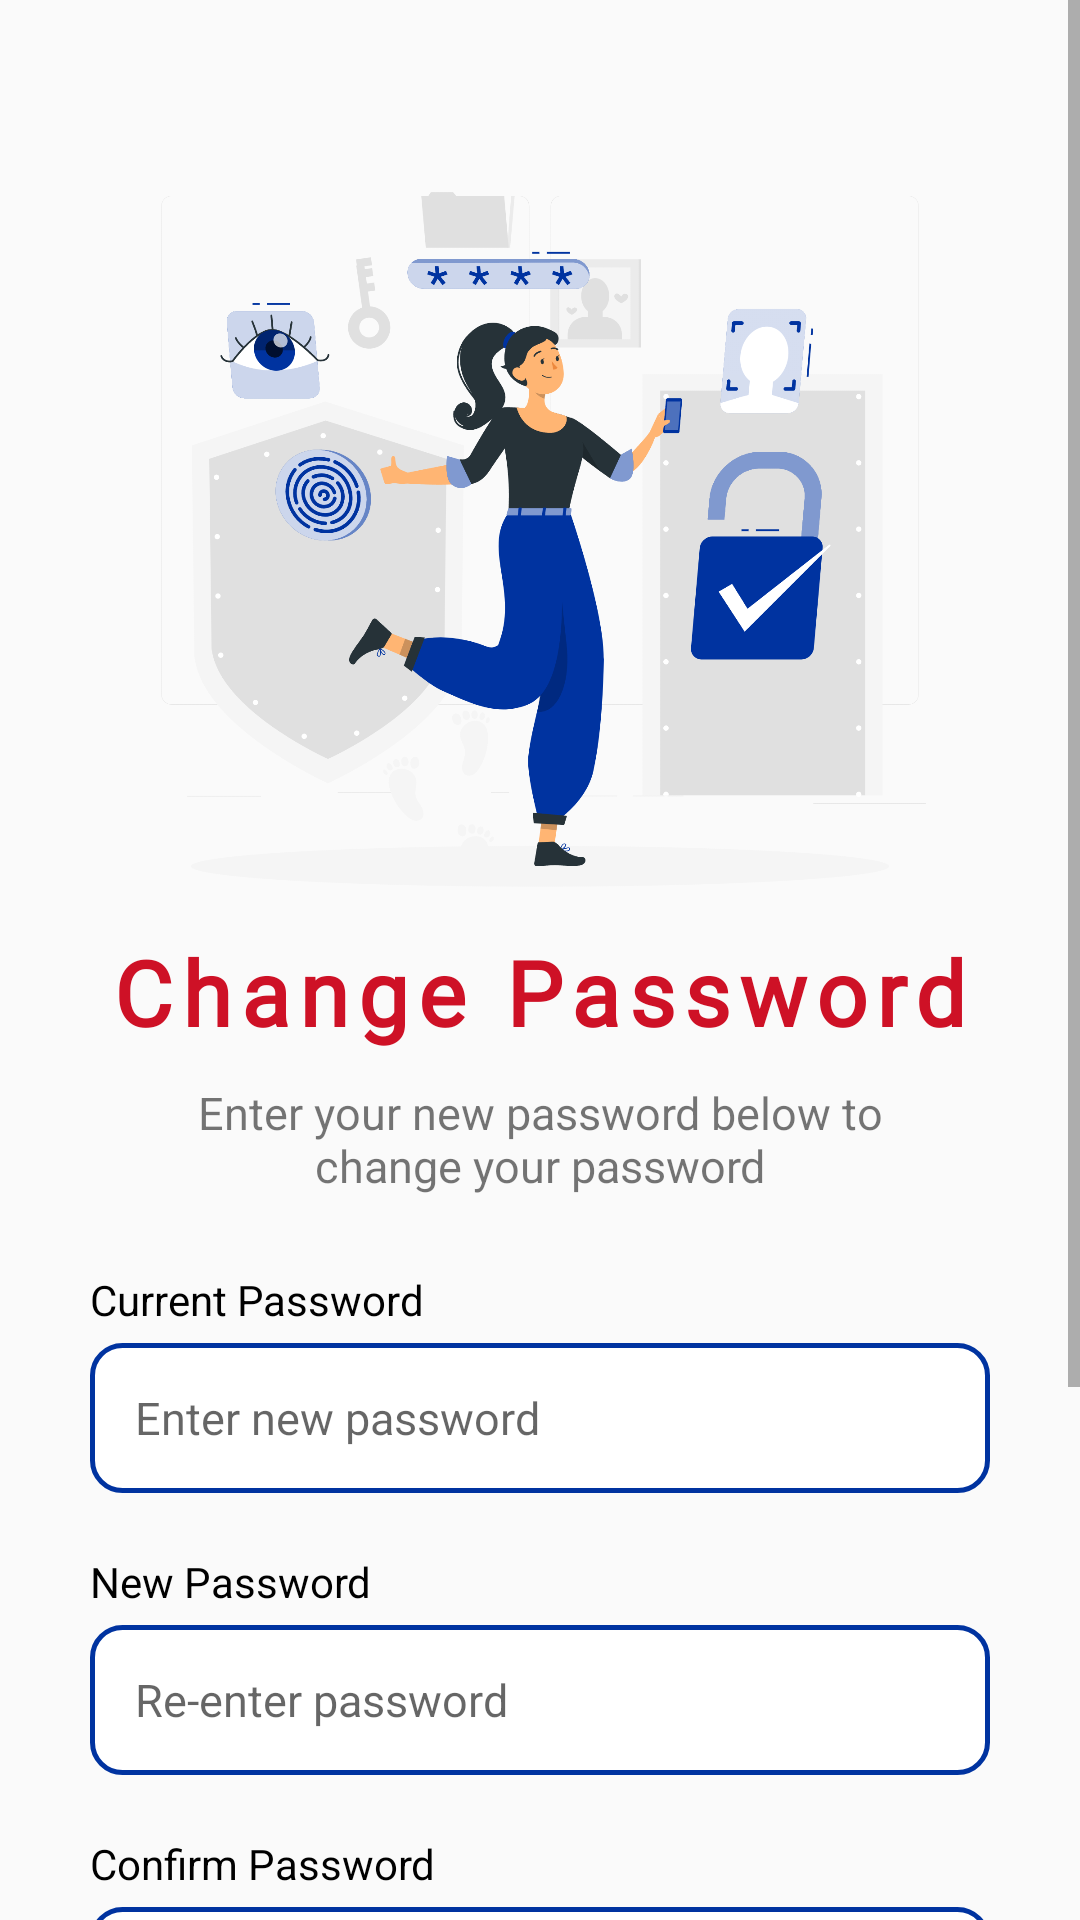

Layout XML and referenced resources for this Android screen:
<!-- AndroidManifest.xml: application theme Theme.BrgyOneStop -->
<!-- res/layout/activity_change_password.xml -->
<?xml version="1.0" encoding="utf-8"?>
<ScrollView xmlns:android="http://schemas.android.com/apk/res/android"
    xmlns:app="http://schemas.android.com/apk/res-auto"
    xmlns:tools="http://schemas.android.com/tools"
    android:id="@+id/main"
    android:layout_width="match_parent"
    android:layout_height="match_parent"
    tools:context=".activity.ChangePasswordActivity">
    <LinearLayout
        android:layout_width="match_parent"
        android:layout_height="match_parent"
        android:orientation="vertical">

    <ImageView
        android:layout_width="300dp"
        android:layout_height="300dp"
        android:layout_gravity="center"
        android:layout_marginTop="30dp"
        android:src="@drawable/create_new_password" />

    <TextView
        android:layout_width="wrap_content"
        android:layout_height="wrap_content"
        android:text="Change Password"
        android:textSize="30sp"
        android:textColor="@color/secondary"
        android:layout_marginTop="-20dp"
        android:layout_marginBottom="10dp"
        android:layout_gravity="center"
        android:textStyle="bold"
        android:letterSpacing=".1"
        android:fontFamily="@font/inter_black"/>
    <TextView
        android:layout_width="250dp"
        android:layout_height="wrap_content"
        android:text="Enter your new password below to change your password"
        android:layout_gravity="center"
        android:layout_marginBottom="5dp"
        android:textAlignment="center"
        android:textSize="15sp"/>
    <TextView
        android:layout_width="wrap_content"
        android:layout_height="wrap_content"
        android:text="Current Password"
        android:layout_marginLeft="30dp"
        android:layout_marginTop="20dp"
        android:textColor="@color/black"
        android:layout_marginBottom="5dp"/>
    <EditText
        android:id="@+id/edittext_changepass_currentpassword"
        android:layout_width="300dp"
        android:layout_height="50dp"
        android:layout_gravity="center"
        android:hint="Enter new password"
        android:inputType="textPassword"
        android:textSize="15sp"
        android:fontFamily="sans-serif"
        android:background="@drawable/rounded_edittext"
        android:paddingLeft="15dp"/>
    <TextView
        android:layout_width="wrap_content"
        android:layout_height="wrap_content"
        android:text="New Password"
        android:layout_marginLeft="30dp"
        android:layout_marginTop="20dp"
        android:textColor="@color/black"
        android:layout_marginBottom="5dp"/>
    <EditText
        android:id="@+id/edittext_changepass_newpassword"
        android:layout_width="300dp"
        android:layout_height="50dp"
        android:layout_gravity="center"
        android:hint="Re-enter password"
        android:inputType="textPassword"
        android:textSize="15sp"
        android:fontFamily="sans-serif"
        android:background="@drawable/rounded_edittext"
        android:paddingLeft="15dp"/>
    <TextView
        android:layout_width="wrap_content"
        android:layout_height="wrap_content"
        android:text="Confirm Password"
        android:layout_marginLeft="30dp"
        android:layout_marginTop="20dp"
        android:textColor="@color/black"
        android:layout_marginBottom="5dp"/>
    <EditText
        android:id="@+id/edittext_changepass_confirmpassword"
        android:layout_width="300dp"
        android:layout_height="50dp"
        android:layout_gravity="center"
        android:hint="Re-enter password"
        android:inputType="textPassword"
        android:textSize="15sp"
        android:fontFamily="sans-serif"
        android:background="@drawable/rounded_edittext"
        android:paddingLeft="15dp"/>
    <Button
        android:id="@+id/button_changepass_reset"
        android:layout_width="300dp"
        android:layout_height="50dp"
        android:text="Reset Password"
        android:layout_gravity="center"
        android:layout_marginTop="30dp"
        android:background="@drawable/rounded_shape"
        android:backgroundTint="@color/primary"
        android:textColor="@color/white"/>
    <Button
        android:id="@+id/button_changepass_cancel"
        android:layout_width="300dp"
        android:layout_height="50dp"
        android:text="Cancel"
        android:layout_gravity="center"
        android:layout_marginTop="10dp"
        android:background="@drawable/rounded_shape"
        android:backgroundTint="@color/secondary"
        android:textColor="@color/white"
        android:layout_marginBottom="60dp"/>

    </LinearLayout>
</ScrollView>
<!-- resources referenced by this layout -->
<resources>
  <color name="black">#000000</color>
  <color name="primary">#0033A0</color>
  <color name="secondary">#CE1126</color>
  <color name="white">#FFFFFF</color>
  <!-- drawable create_new_password: png bitmap (drawable, 271429 bytes) -->
  <!-- drawable rounded_edittext (drawable) -->
  <?xml version="1.0" encoding="utf-8"?>
  <shape xmlns:android="http://schemas.android.com/apk/res/android" >
  
      <solid android:color="#FFFFFF" />
  
      <stroke
          android:width="1.5dp"
          android:color="@color/primary" />
      <corners
          android:radius="10dp"
          />
  
  </shape>
  <style name="Theme.BrgyOneStop" parent="Theme.AppCompat.DayNight.NoActionBar">
          
          <item name="colorPrimary">@color/crimson</item>
          <item name="colorOnPrimary">@color/white</item>
  
          
          <item name="colorSecondary">@color/royal_blue</item>
          <item name="colorOnSecondary">@color/black</item>
  
          
          <item name="colorTertiary">@color/mustard_yellow</item>
      </style>
  <color name="crimson">#DC143C</color>
  <color name="royal_blue">#4169E1</color>
  <color name="mustard_yellow">#FFDB58</color>
</resources>
